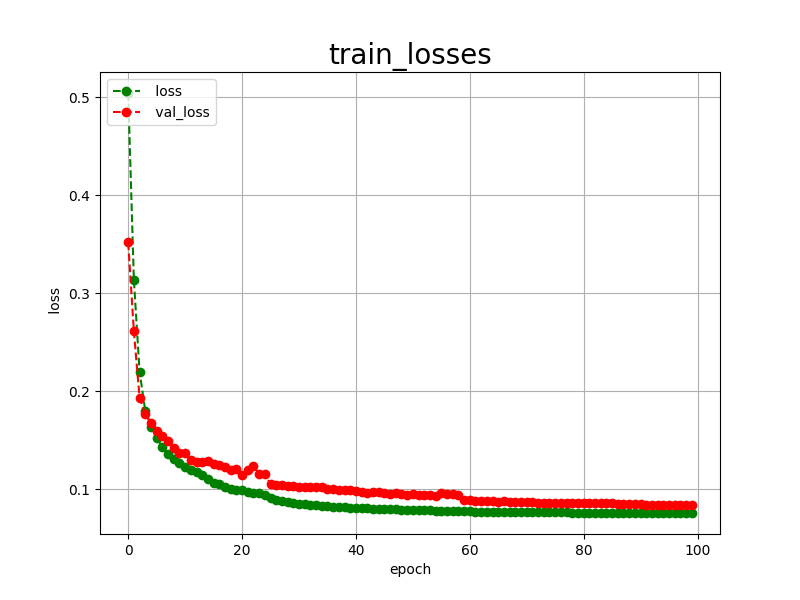

The table this chart was drawn from, first rows:
epoch, loss, val_loss
0, 0.5044, 0.3519
1, 0.3137, 0.2613
2, 0.2200, 0.1936
3, 0.1802, 0.1768
4, 0.1638, 0.1681
5, 0.1522, 0.1598
6, 0.1430, 0.1547
7, 0.1364, 0.1492
8, 0.1308, 0.1424
9, 0.1267, 0.1368
10, 0.1226, 0.1369
11, 0.1201, 0.1303
12, 0.1177, 0.1282
13, 0.1150, 0.1281
14, 0.1105, 0.1292
15, 0.1068, 0.1258
16, 0.1049, 0.1244
17, 0.1024, 0.1225
18, 0.1005, 0.1193
19, 0.0993, 0.1205
20, 0.0988, 0.1150
21, 0.0972, 0.1196
22, 0.0961, 0.1234
23, 0.0957, 0.1160
24, 0.0941, 0.1152
25, 0.0910, 0.1054
26, 0.0888, 0.1047
27, 0.0877, 0.1046
28, 0.0869, 0.1034
29, 0.0862, 0.1038
30, 0.0854, 0.1020
31, 0.0850, 0.1022
32, 0.0843, 0.1027
33, 0.0837, 0.1025
34, 0.0833, 0.1019
35, 0.0830, 0.0999
36, 0.0824, 0.1000
37, 0.0820, 0.0992
38, 0.0817, 0.0988
39, 0.0814, 0.0990
40, 0.0811, 0.0982
41, 0.0808, 0.0971
42, 0.0806, 0.0967
43, 0.0803, 0.0971
44, 0.0801, 0.0970
45, 0.0799, 0.0961
46, 0.0797, 0.0948
47, 0.0794, 0.0962
48, 0.0792, 0.0949
49, 0.0791, 0.0946
50, 0.0789, 0.0947
51, 0.0787, 0.0940
52, 0.0785, 0.0942
53, 0.0784, 0.0946
54, 0.0782, 0.0936
55, 0.0780, 0.0957
56, 0.0779, 0.0953
57, 0.0777, 0.0955
58, 0.0776, 0.0938
59, 0.0777, 0.0887
... 40 more rows
